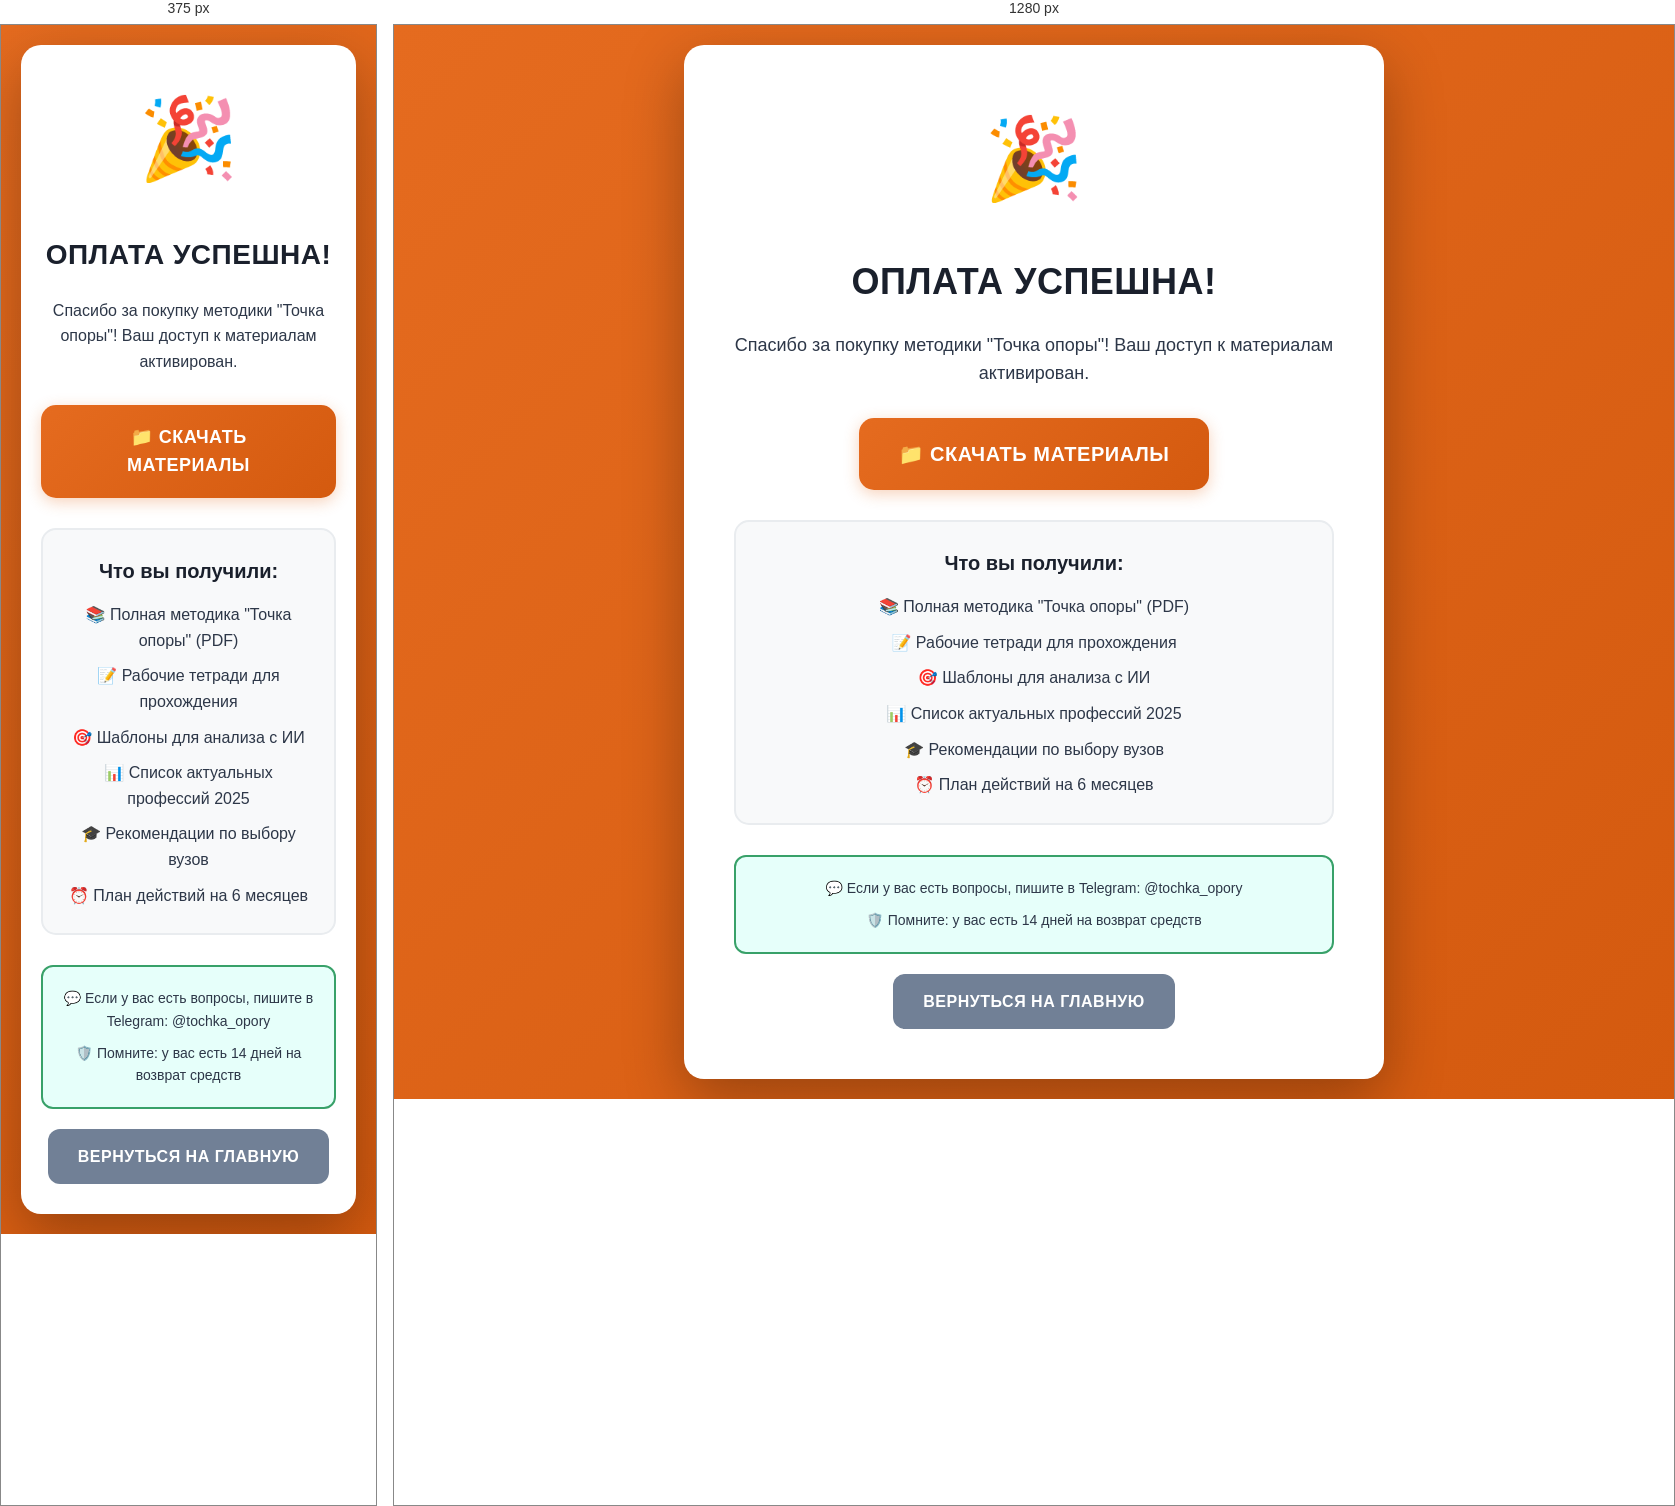
Rendered at 375 px and 1280 px, left to right.

<!-- file: materials.html -->
<!DOCTYPE html>
<html lang="ru">
<head>
    <meta charset="UTF-8">
    <meta name="viewport" content="width=device-width, initial-scale=1.0">
    <title>Материалы "Точка опоры" - Доступ получен</title>
    <link rel="stylesheet" href="styles.css">
    <link href="https://fonts.googleapis.com/css2?family=Inter:wght@400;600;700&family=Manrope:wght@400;500;600;700;800&family=Montserrat:wght@400;500;600;700;800&display=swap" rel="stylesheet">
    <style>
        .materials-page {
            min-height: 100vh;
            display: flex;
            align-items: center;
            justify-content: center;
            background: linear-gradient(135deg, #E56B1F, #D45A0F);
            padding: 20px;
        }
        
        .materials-content {
            background: white;
            border-radius: 20px;
            padding: 50px;
            text-align: center;
            max-width: 700px;
            box-shadow: 0 20px 60px rgba(0, 0, 0, 0.3);
        }
        
        .success-icon {
            font-size: 80px;
            margin-bottom: 30px;
        }
        
        .materials-title {
            font-family: 'Montserrat', sans-serif;
            font-weight: 700;
            font-size: 36px;
            color: #1A202C;
            margin-bottom: 20px;
            text-transform: uppercase;
            letter-spacing: 0.5px;
        }
        
        .materials-message {
            font-family: 'Manrope', sans-serif;
            font-size: 18px;
            color: #2D3748;
            margin-bottom: 30px;
            line-height: 1.6;
        }
        
        .materials-link {
            display: inline-block;
            background: linear-gradient(135deg, #E56B1F, #D45A0F);
            color: white;
            padding: 20px 40px;
            border-radius: 15px;
            text-decoration: none;
            font-family: 'Montserrat', sans-serif;
            font-weight: 700;
            font-size: 20px;
            text-transform: uppercase;
            letter-spacing: 0.5px;
            transition: all 0.3s ease;
            box-shadow: 0 4px 15px rgba(229, 107, 31, 0.3);
            margin-bottom: 30px;
        }
        
        .materials-link:hover {
            background: linear-gradient(135deg, #D45A0F, #C3490D);
            transform: translateY(-2px);
            box-shadow: 0 6px 20px rgba(229, 107, 31, 0.4);
        }
        
        .materials-info {
            background-color: #F8F9FA;
            border-radius: 15px;
            padding: 25px;
            margin-bottom: 30px;
            border: 2px solid #E9ECEF;
        }
        
        .materials-info h3 {
            font-family: 'Montserrat', sans-serif;
            font-weight: 600;
            font-size: 20px;
            color: #1A202C;
            margin-bottom: 15px;
        }
        
        .materials-info p {
            font-family: 'Manrope', sans-serif;
            font-size: 16px;
            color: #2D3748;
            margin-bottom: 10px;
        }
        
        .materials-info p:last-child {
            margin-bottom: 0;
        }
        
        .support-info {
            background-color: #E6FFFA;
            border: 2px solid #38A169;
            border-radius: 12px;
            padding: 20px;
            text-align: center;
        }
        
        .support-info p {
            margin: 0 0 10px 0;
            font-family: 'Manrope', sans-serif;
            font-size: 14px;
            color: #2D3748;
            font-weight: 500;
        }
        
        .support-info p:last-child {
            margin-bottom: 0;
        }
        
        .back-button {
            display: inline-block;
            background-color: #718096;
            color: white;
            padding: 15px 30px;
            border-radius: 12px;
            text-decoration: none;
            font-family: 'Montserrat', sans-serif;
            font-weight: 600;
            font-size: 16px;
            text-transform: uppercase;
            letter-spacing: 0.5px;
            transition: all 0.3s ease;
            margin-top: 20px;
        }
        
        .back-button:hover {
            background-color: #4A5568;
            transform: translateY(-2px);
        }
        
        @media (max-width: 768px) {
            .materials-content {
                padding: 30px 20px;
            }
            
            .materials-title {
                font-size: 28px;
            }
            
            .materials-message {
                font-size: 16px;
            }
            
            .materials-link {
                padding: 18px 30px;
                font-size: 18px;
            }
        }
    </style>
</head>
<body>
    <div class="materials-page">
        <div class="materials-content">
            <div class="success-icon">🎉</div>
            <h1 class="materials-title">Оплата успешна!</h1>
            <p class="materials-message">
                Спасибо за покупку методики "Точка опоры"! Ваш доступ к материалам активирован.
            </p>
            
            <a href="https://disk.yandex.ru/d/ВАША_ССЫЛКА_НА_ЯНДЕКС_ДИСК" class="materials-link" target="_blank">
                📁 Скачать материалы
            </a>
            
            <div class="materials-info">
                <h3>Что вы получили:</h3>
                <p>📚 Полная методика "Точка опоры" (PDF)</p>
                <p>📝 Рабочие тетради для прохождения</p>
                <p>🎯 Шаблоны для анализа с ИИ</p>
                <p>📊 Список актуальных профессий 2025</p>
                <p>🎓 Рекомендации по выбору вузов</p>
                <p>⏰ План действий на 6 месяцев</p>
            </div>
            
            <div class="support-info">
                <p>💬 Если у вас есть вопросы, пишите в Telegram: @tochka_opory</p>
                <p>🛡️ Помните: у вас есть 14 дней на возврат средств</p>
            </div>
            
            <a href="index.html" class="back-button">Вернуться на главную</a>
        </div>
    </div>
    
    <script>
        // Отправляем аналитику о получении доступа
        document.addEventListener('DOMContentLoaded', function() {
            console.log('Materials page accessed:', {
                timestamp: new Date().toISOString(),
                product: 'Точка опоры'
            });
            
            // Можно отправить данные на сервер для аналитики
            // fetch('/api/materials-accessed', {
            //     method: 'POST',
            //     headers: { 'Content-Type': 'application/json' },
            //     body: JSON.stringify({
            //         product: 'Точка опоры',
            //         timestamp: new Date().toISOString()
            //     })
            // });
        });
    </script>
</body>
</html>


/* @media block from styles.css */
@media (max-width: 768px) {
    .hero-title {
        font-size: 36px;
        line-height: 1.1;
        letter-spacing: -0.01em;
        color: #FFFFFF;
        text-shadow: 0 2px 4px rgba(0, 0, 0, 0.3);
    }
    
    .title-line-1 {
        font-size: 28px;
    }
    
    .title-line-2 {
        font-size: 42px;
    }
    
    .title-line-3 {
        font-size: 28px;
    }
    
    .hero-subtitle {
        font-size: 24px;
        line-height: 1.3;
        color: #E6E9F0;
        text-shadow: 0 1px 2px rgba(0, 0, 0, 0.3);
    }
    
    .section-title {
        font-size: 28px;
        line-height: 1.2;
    }
    
    .timer {
        flex-wrap: wrap;
        gap: 15px;
    }
    
    .timer-number {
        font-size: 28px;
    }
    
    .timer-separator {
        font-size: 28px;
    }
    
    .problem-item {
        flex-direction: column;
        text-align: center;
        gap: 15px;
    }
    
    .cta-button {
        min-height: 48px;
        min-width: 200px;
    }
}

/* @media block from styles.css */
@media (max-width: 768px) {
    .solution-content {
        grid-template-columns: 1fr;
        gap: 40px;
    }
    
    .image-placeholder {
        width: 250px;
        height: 320px;
    }
    
    .price-info {
        flex-direction: column;
        gap: 15px;
    }
    
    .old-price {
        font-size: 16px;
    }
    
    .new-price {
        font-size: 20px;
    }
}

/* @media block from styles.css */
@media (max-width: 768px) {
    .step-item {
        flex-direction: column;
        text-align: center;
        gap: 20px;
        padding: 25px;
    }
    
    .step-number {
        width: 40px;
        height: 40px;
        font-size: 18px;
    }
    
    .step-icon {
        font-size: 28px;
    }
    
    .step-content h3 {
        font-size: 18px;
    }
    
    .step-content p {
        font-size: 16px;
    }
}

/* @media block from styles.css */
@media (max-width: 768px) {
    .benefits-comparison {
        grid-template-columns: 1fr;
        gap: 40px;
    }
    
    .benefits-column {
        padding: 30px 20px;
    }
    
    .column-title {
        font-size: 20px;
    }
}

/* @media block from styles.css */
@media (max-width: 768px) {
    .testimonial-content {
        flex-direction: column;
        text-align: center;
        gap: 20px;
    }
    
    .testimonial-header {
        flex-direction: column;
        gap: 10px;
    }
    
    .testimonial-item {
        padding: 30px 20px;
    }
    
    .testimonial-text p {
        font-size: 16px;
    }
}

/* @media block from styles.css */
@media (max-width: 768px) {
    .guarantees-grid {
        grid-template-columns: 1fr;
        gap: 30px;
    }
    
    .guarantee-item {
        padding: 30px 20px;
    }
    
    .contact-info {
        flex-direction: column;
        gap: 20px;
    }
    
    .contact-item {
        font-size: 16px;
    }
    
    .parents-note {
        padding: 20px 15px;
        margin: 20px 10px;
    }
    
    .parents-note p {
        font-size: 16px;
    }
    
    .steps-highlight {
        font-size: 32px;
    }
}

/* @media block from styles.css */
@media (max-width: 768px) {
    .faq-question {
        padding: 20px;
    }
    
    .faq-question h3 {
        font-size: 16px;
    }
    
    .faq-answer p {
        padding: 0 20px 20px;
        font-size: 14px;
    }
    
    .final-benefits {
        flex-direction: column;
        gap: 20px;
    }
    
    .final-cta-button {
        padding: 16px 32px;
        font-size: 18px;
    }
    
    .timer-intro {
        font-size: 20px;
        margin: 15px 0 8px;
    }
    
    .timer-outro {
        font-size: 16px;
        margin: 15px 0 30px;
    }
}

/* @media block from styles.css */
@media (max-width: 768px) {
    .payment-modal {
        padding: 10px;
    }
    
    .payment-modal-content {
        margin: 5% auto;
        width: 100%;
        max-width: none;
        max-height: 95vh;
        border-radius: 15px;
    }
    
    .payment-modal-header {
        padding: 20px 25px;
        border-radius: 15px 15px 0 0;
    }
    
    .payment-modal-header h3 {
        font-size: 18px;
    }
    
    .payment-modal-body {
        padding: 25px 20px;
    }
    
    .payment-info {
        padding: 20px;
    }
    
    .payment-item {
        flex-direction: column;
        align-items: flex-start;
        gap: 5px;
    }
    
    .payment-confirm-btn {
        width: 100%;
        padding: 20px 25px;
        font-size: 18px;
    }
    
    .email-input {
        padding: 18px 20px;
        font-size: 16px;
    }
    
    .payment-notification {
        right: 10px;
        left: 10px;
        transform: translateY(-100px);
    }
    
    .payment-notification.show {
        transform: translateY(0);
    }
}